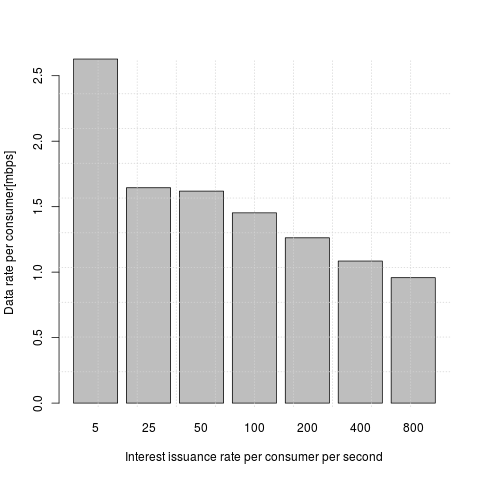

Source data for this figure (header and first rows):
n_pkt, thput
5, 290909
5, 213333
5, 581818
25, 212201
25, 196560
25, 189125
50, 331262
50, 199004
50, 193295
100, 192264
100, 179964
100, 178260
200, 164754
200, 157722
200, 157088
400, 136881
400, 138203
400, 135574
800, 107295
800, 107379
800, 105821
5, 246153
5, 246153
5, 213333
25, 222222
25, 190249
25, 173724
50, 240330
50, 213404
50, 204734
100, 188748
100, 170963
100, 168034
200, 163685
200, 157325
200, 157347
400, 140511
400, 136989
400, 136543
800, 107731
800, 106650
800, 106266
5, 237037
5, 355555
5, 256000
25, 261865
25, 208604
25, 199004
50, 308582
50, 221300
50, 215343
100, 177309
100, 168012
100, 164630
200, 160642
200, 152810
200, 153514
400, 141846
400, 138149
400, 137986
... 146 more rows
